12-way image classification set "processed" from GitHub (IVS-Kushwanth/Food-Recognition-Nutrition-Tracker); label vocabulary: burger, caesar salad, chapati, chicken biryani, chole bhature, dal makhani, dosa, fried rice, idli, paneer tikka, pizza, samosa.

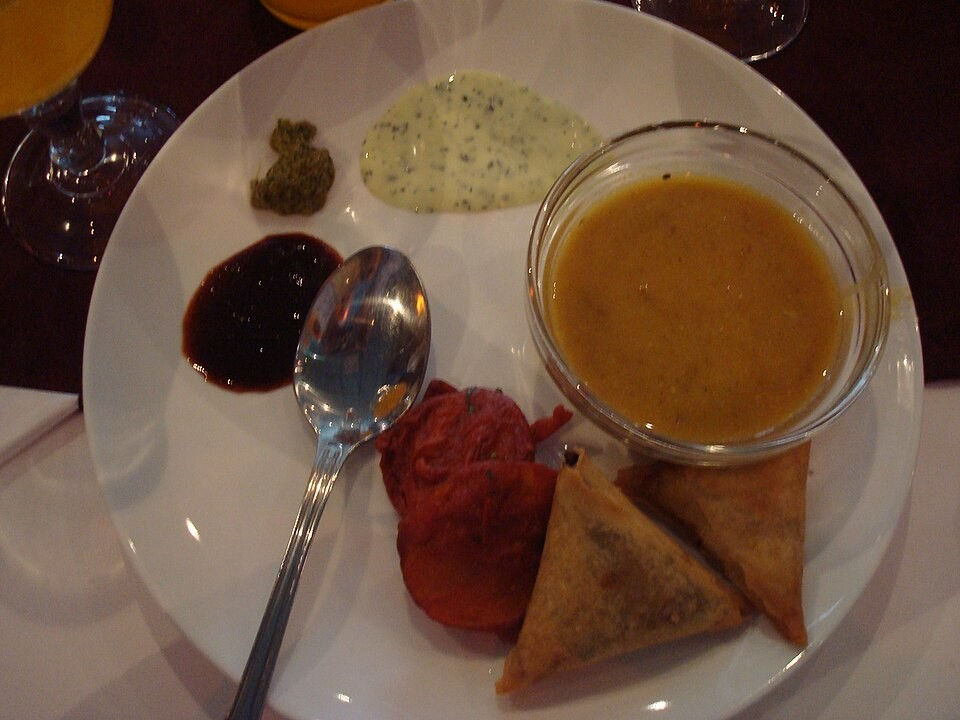
Label: samosa

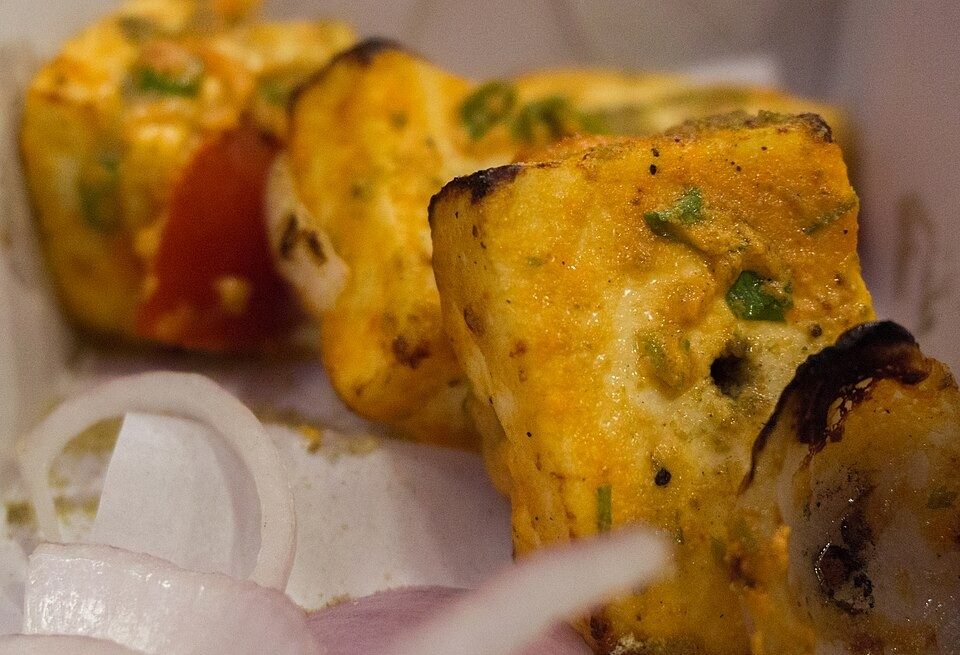
Label: paneer tikka

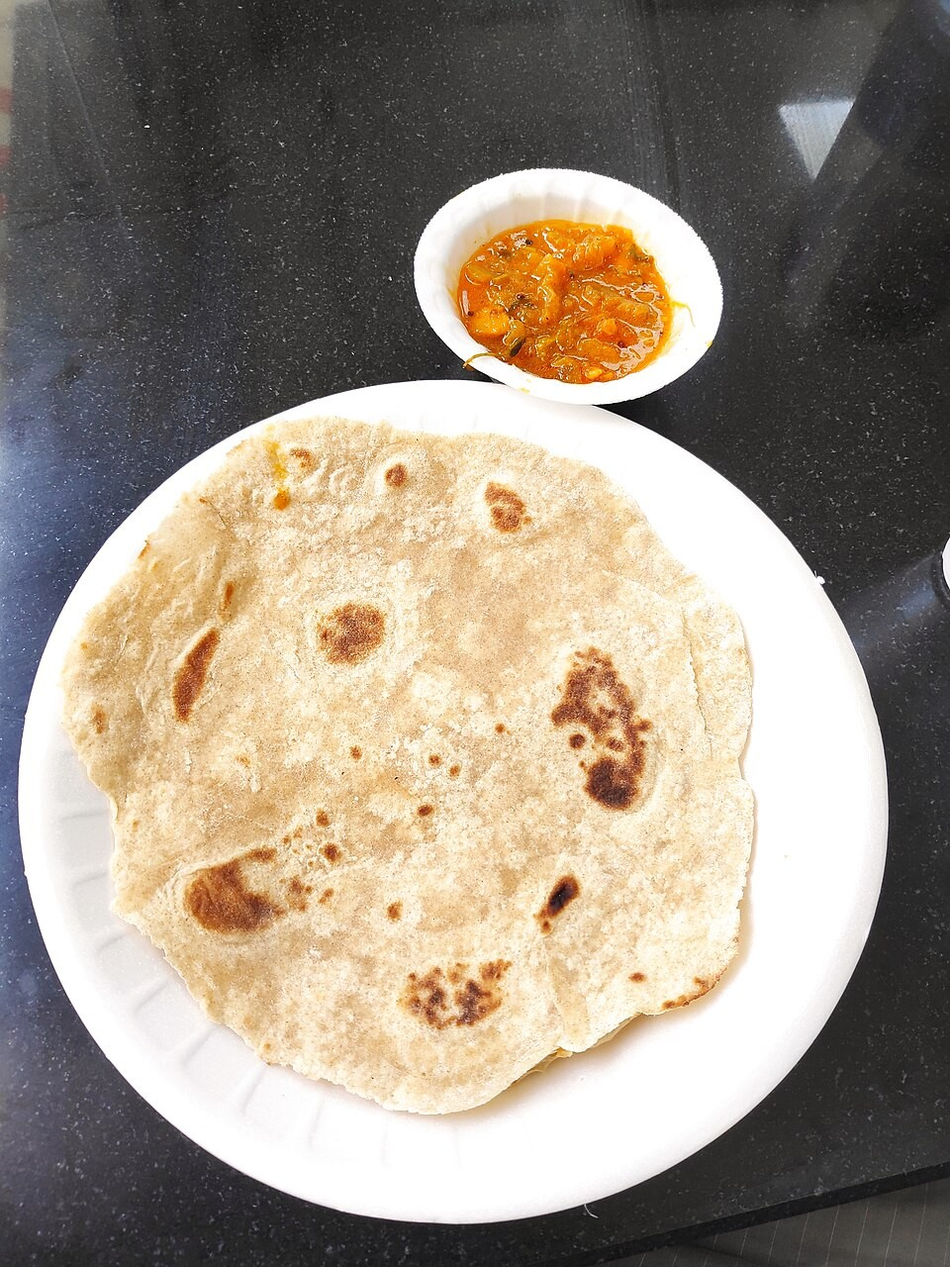
Label: chapati

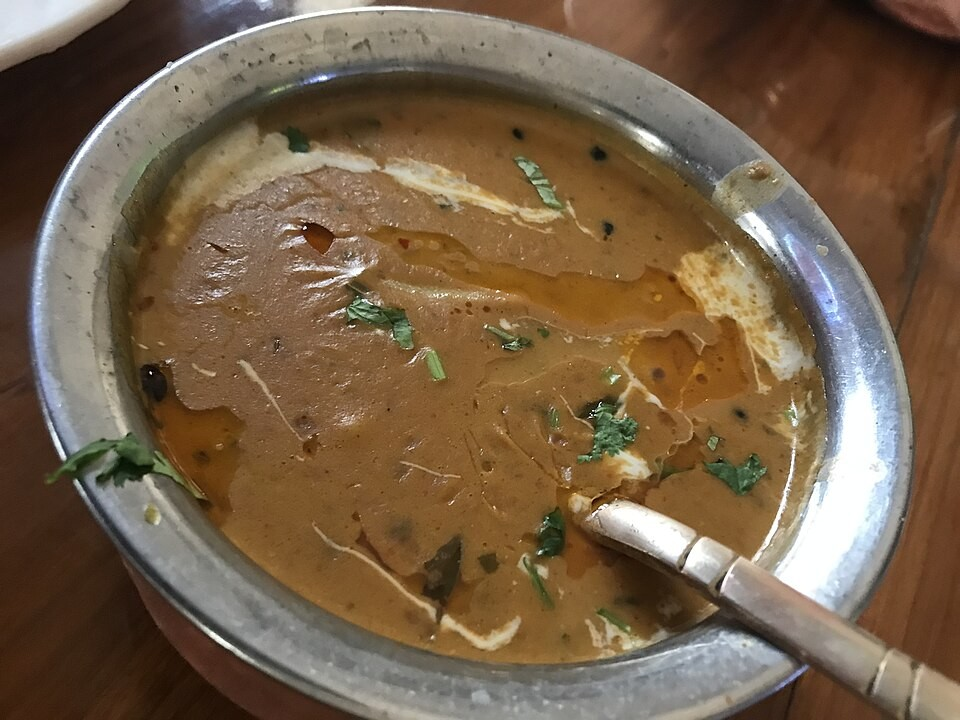
Label: dal makhani

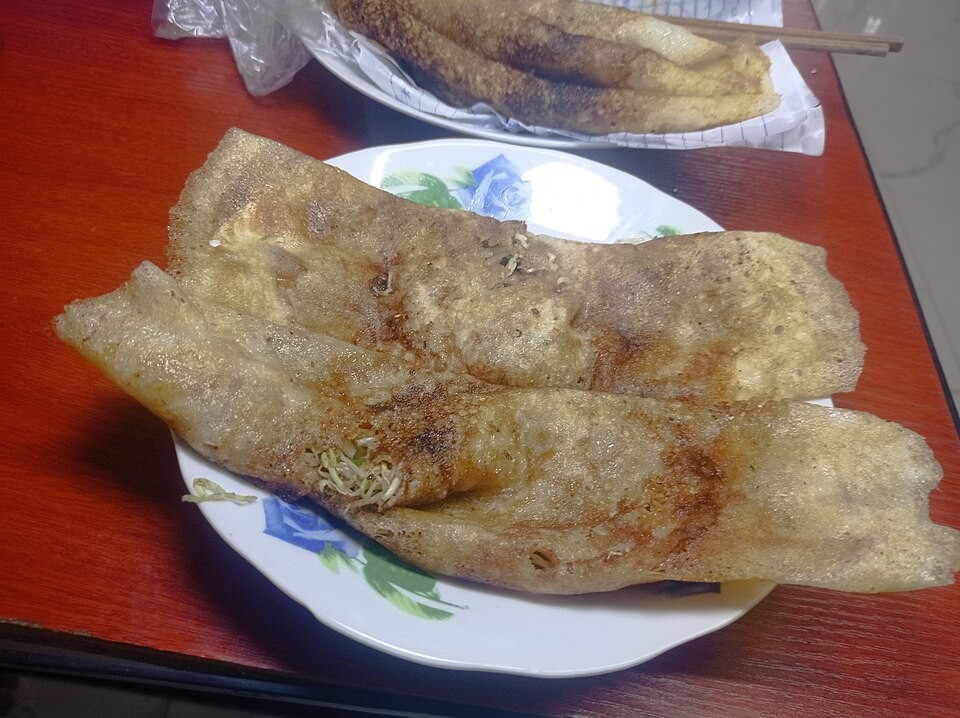
Label: dosa

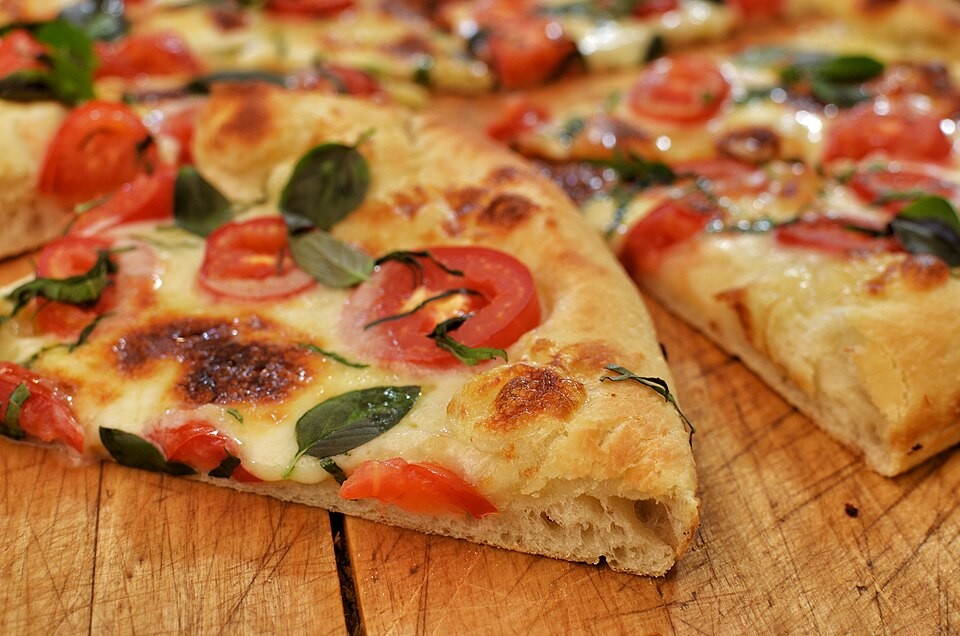
Label: pizza
